Run: headless pygame with SDL's dummy video driver; simulated clock (each Clock.tick advances the game by its frame time, no real sleeping); random seed 0; keys injected as events and as key.get_pressed() state; no mouse input.
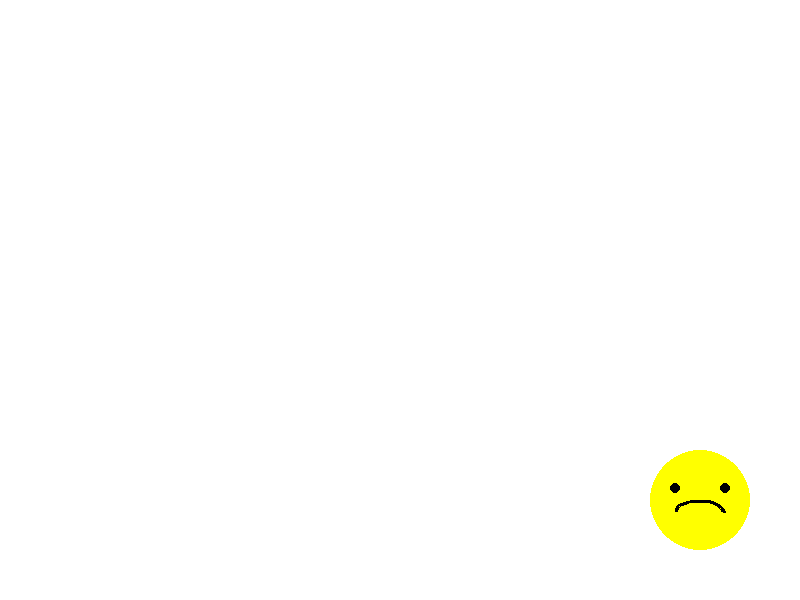
Frame 1 of 4 · flips 1–60 · no input
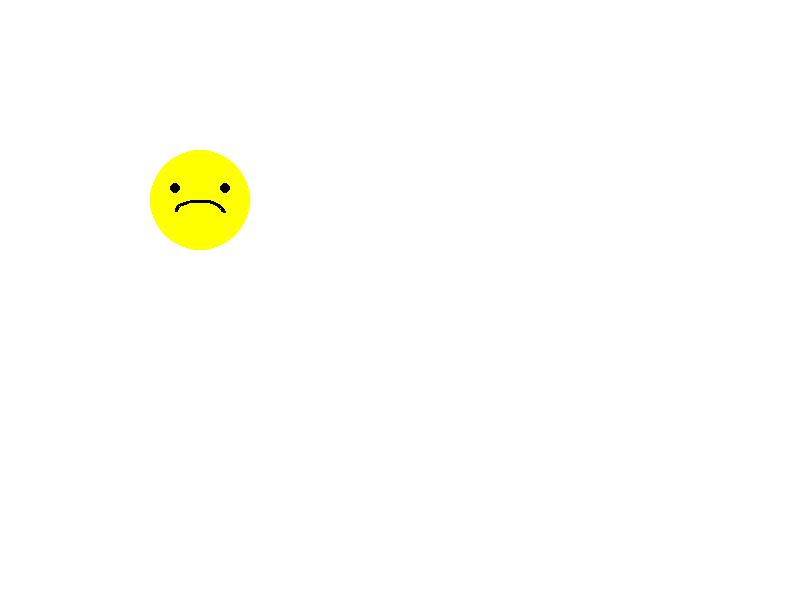
Frame 2 of 4 · flips 61–180 · tapped SPACE, RETURN · held RIGHT (→), D
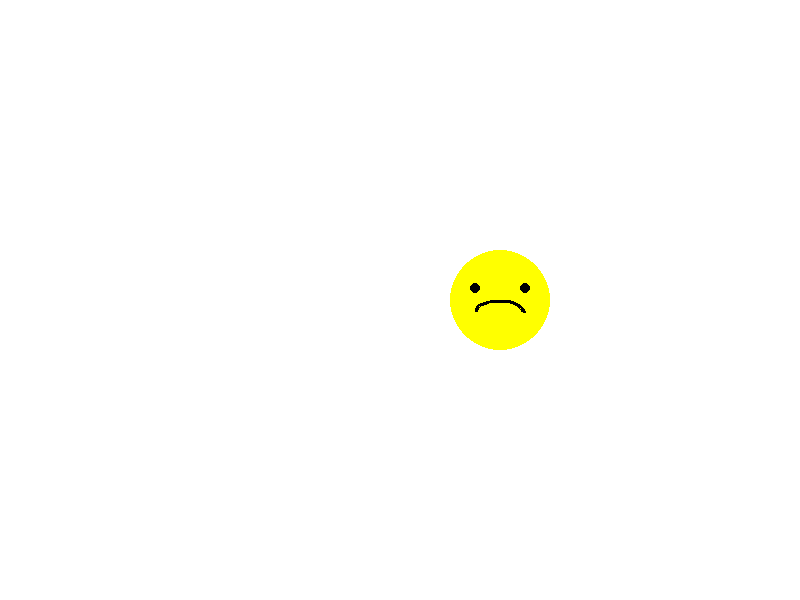
Frame 3 of 4 · flips 181–300 · held DOWN (↓), S
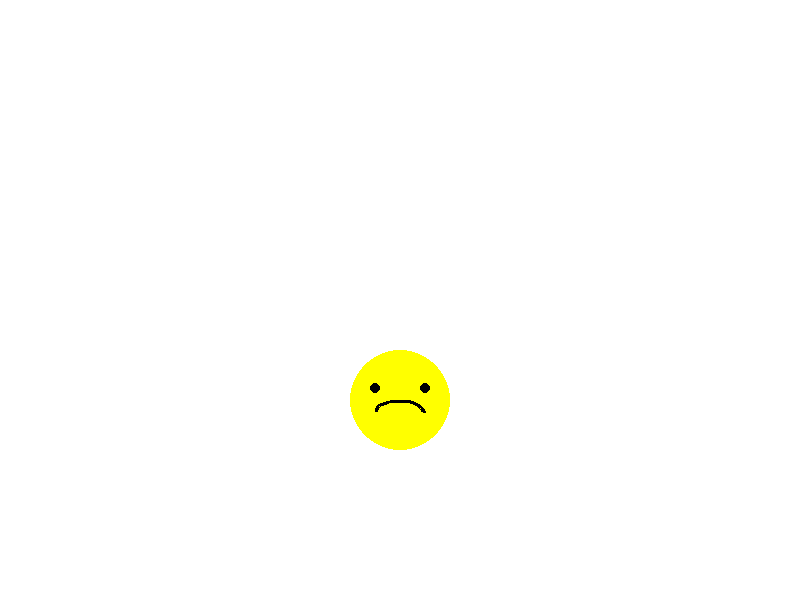
Frame 4 of 4 · flips 301–420 · held LEFT (←), A, UP (↑), W

The pygame program that drew these frames:

import pygame
import sys

# Initialize Pygame
pygame.init()

# Set up the screen
WIDTH, HEIGHT = 800, 600
screen = pygame.display.set_mode((WIDTH, HEIGHT))
pygame.display.set_caption("Cute Animation")

# Colors
WHITE = (255, 255, 255)
BLACK = (0, 0, 0)
YELLOW = (255, 255, 0)

# Define the smiley face
class Smiley:
    def __init__(self, x, y, radius, color):
        self.x = x
        self.y = y
        self.radius = radius
        self.color = color
        self.dx = 5  # Velocity in x direction
        self.dy = 5  # Velocity in y direction

    def draw(self):
        pygame.draw.circle(screen, self.color, (self.x, self.y), self.radius)
        pygame.draw.circle(screen, BLACK, (self.x - self.radius//2, self.y - self.radius//4), self.radius//10)
        pygame.draw.circle(screen, BLACK, (self.x + self.radius//2, self.y - self.radius//4), self.radius//10)
        pygame.draw.arc(screen, BLACK, (self.x - self.radius//2, self.y, self.radius, self.radius//2), 
                        0, 3.14, 3)

    def update(self):
        self.x += self.dx
        self.y += self.dy

        # Bounce off the edges of the screen
        if self.x - self.radius <= 0 or self.x + self.radius >= WIDTH:
            self.dx = -self.dx
        if self.y - self.radius <= 0 or self.y + self.radius >= HEIGHT:
            self.dy = -self.dy

# Create the smiley face
smiley = Smiley(WIDTH // 2, HEIGHT // 2, 50, YELLOW)

# Main loop
while True:
    for event in pygame.event.get():
        if event.type == pygame.QUIT:
            pygame.quit()
            sys.exit()

    # Clear the screen
    screen.fill(WHITE)

    # Update and draw the smiley face
    smiley.update()
    smiley.draw()

    # Update the display
    pygame.display.flip()

    # Cap the frame rate
    pygame.time.Clock().tick(60)
